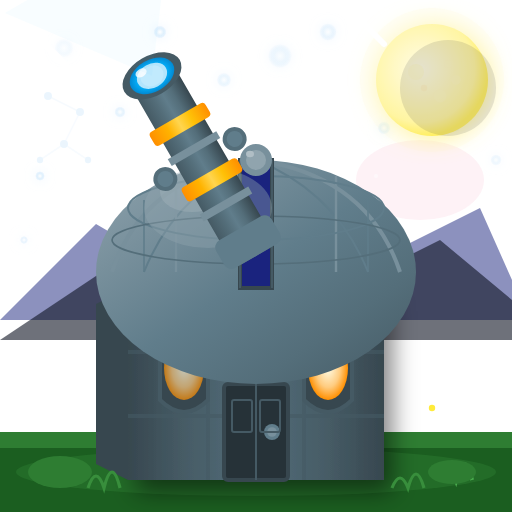
t = 0.00 s
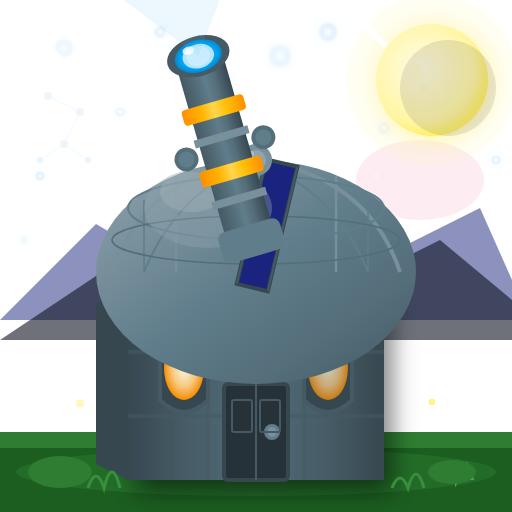
t = 1.67 s
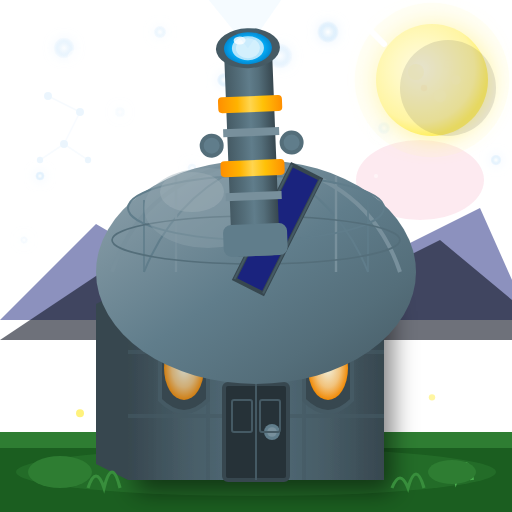
t = 3.33 s
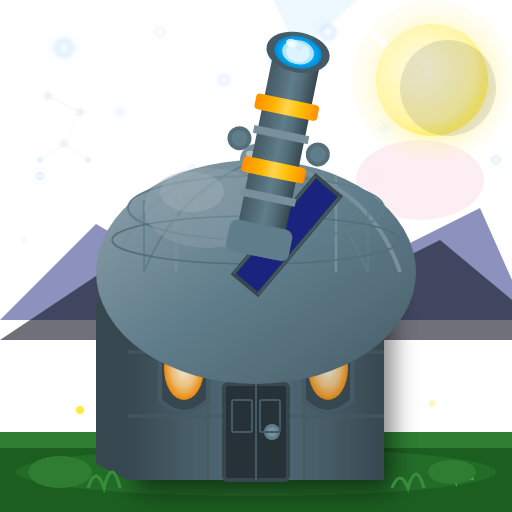
t = 5.00 s
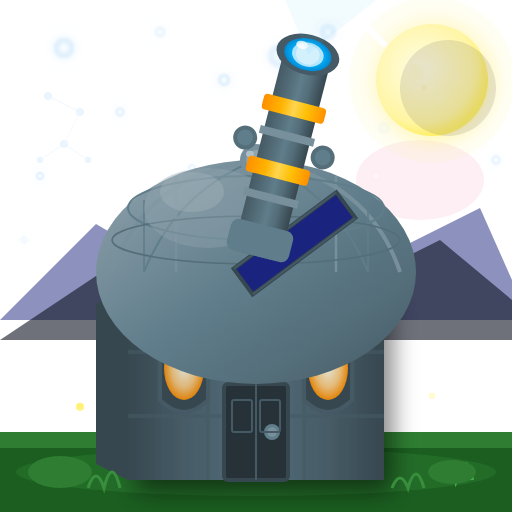
t = 6.67 s
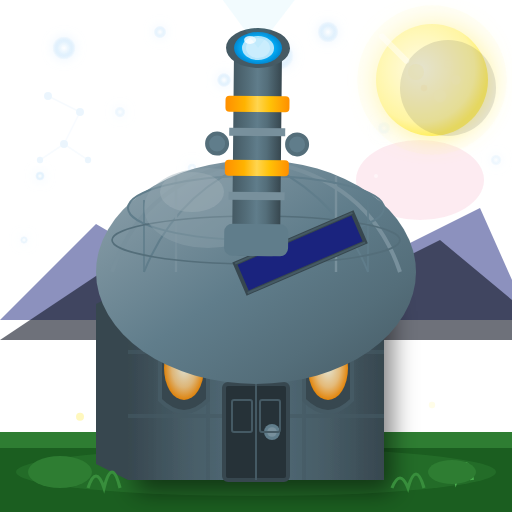
t = 8.33 s

The animated SVG that drew these frames (rendered in a browser with its animation timeline set to each time). Animation: 43 SMIL elements (animate=41,animateTransform=2); frames cover the first 8.33 s, repeats indefinitely.

<svg xmlns="http://www.w3.org/2000/svg" viewBox="0 0 128 128" width="128" height="128">
  <!-- Observatory with rotating dome and twinkling stars - 128x128 Enhanced Animated Version -->
  <defs>
    <linearGradient id="nightSky" x1="0%" y1="0%" x2="0%" y2="100%">
      <stop offset="0%" style="stop-color:#0D1321"/>
      <stop offset="25%" style="stop-color:#1A237E"/>
      <stop offset="50%" style="stop-color:#283593"/>
      <stop offset="75%" style="stop-color:#3F51B5"/>
      <stop offset="100%" style="stop-color:#5C6BC0"/>
    </linearGradient>
    <linearGradient id="towerWall" x1="0%" y1="0%" x2="100%" y2="0%">
      <stop offset="0%" style="stop-color:#37474F"/>
      <stop offset="20%" style="stop-color:#455A64"/>
      <stop offset="50%" style="stop-color:#546E7A"/>
      <stop offset="80%" style="stop-color:#455A64"/>
      <stop offset="100%" style="stop-color:#37474F"/>
    </linearGradient>
    <linearGradient id="domeGrad" x1="0%" y1="0%" x2="100%" y2="100%">
      <stop offset="0%" style="stop-color:#90A4AE"/>
      <stop offset="25%" style="stop-color:#78909C"/>
      <stop offset="50%" style="stop-color:#607D8B"/>
      <stop offset="75%" style="stop-color:#546E7A"/>
      <stop offset="100%" style="stop-color:#455A64"/>
    </linearGradient>
    <linearGradient id="telescopeGrad" x1="0%" y1="0%" x2="100%" y2="0%">
      <stop offset="0%" style="stop-color:#455A64"/>
      <stop offset="30%" style="stop-color:#546E7A"/>
      <stop offset="50%" style="stop-color:#607D8B"/>
      <stop offset="70%" style="stop-color:#546E7A"/>
      <stop offset="100%" style="stop-color:#37474F"/>
    </linearGradient>
    <linearGradient id="brassRing" x1="0%" y1="0%" x2="100%" y2="0%">
      <stop offset="0%" style="stop-color:#FF8F00"/>
      <stop offset="30%" style="stop-color:#FFB300"/>
      <stop offset="50%" style="stop-color:#FFD54F"/>
      <stop offset="70%" style="stop-color:#FFC107"/>
      <stop offset="100%" style="stop-color:#FF8F00"/>
    </linearGradient>
    <radialGradient id="moonGlow" cx="40%" cy="40%" r="60%">
      <stop offset="0%" style="stop-color:#FFFDE7"/>
      <stop offset="40%" style="stop-color:#FFF9C4"/>
      <stop offset="80%" style="stop-color:#FFF59D"/>
      <stop offset="100%" style="stop-color:#FFEE58"/>
    </radialGradient>
    <radialGradient id="lensGlow" cx="50%" cy="50%" r="50%">
      <stop offset="0%" style="stop-color:#B3E5FC"/>
      <stop offset="40%" style="stop-color:#4FC3F7"/>
      <stop offset="70%" style="stop-color:#03A9F4"/>
      <stop offset="100%" style="stop-color:#0288D1"/>
    </radialGradient>
    <radialGradient id="windowLight" cx="50%" cy="50%" r="50%">
      <stop offset="0%" style="stop-color:#FFFDE7"/>
      <stop offset="60%" style="stop-color:#FFCC80"/>
      <stop offset="100%" style="stop-color:#FF8F00"/>
    </radialGradient>
    <radialGradient id="starGlow" cx="50%" cy="50%" r="50%">
      <stop offset="0%" style="stop-color:#FFFFFF"/>
      <stop offset="50%" style="stop-color:#E3F2FD"/>
      <stop offset="100%" style="stop-color:#BBDEFB" stop-opacity="0"/>
    </radialGradient>
    <radialGradient id="nebulaGlow" cx="50%" cy="50%" r="50%">
      <stop offset="0%" style="stop-color:#E040FB" stop-opacity="0.3"/>
      <stop offset="50%" style="stop-color:#7C4DFF" stop-opacity="0.15"/>
      <stop offset="100%" style="stop-color:#651FFF" stop-opacity="0"/>
    </radialGradient>
    <filter id="starBlur" x="-100%" y="-100%" width="300%" height="300%">
      <feGaussianBlur stdDeviation="1.5" result="blur"/>
      <feMerge>
        <feMergeNode in="blur"/>
        <feMergeNode in="SourceGraphic"/>
      </feMerge>
    </filter>
    <filter id="glowFilter" x="-50%" y="-50%" width="200%" height="200%">
      <feGaussianBlur stdDeviation="3" result="glow"/>
      <feMerge>
        <feMergeNode in="glow"/>
        <feMergeNode in="SourceGraphic"/>
      </feMerge>
    </filter>
    <filter id="dropShadow" x="-20%" y="-20%" width="140%" height="140%">
      <feDropShadow dx="2" dy="3" stdDeviation="3" flood-color="#000000" flood-opacity="0.5"/>
    </filter>
  </defs>
  
  <!-- Transparent background - sky provided by landscape -->
  <ellipse cx="105" cy="45" rx="16" ry="10" fill="#E91E63" opacity="0.06">
    <animate attributeName="opacity" values="0.06;0.1;0.06" dur="6s" repeatCount="indefinite"/>
  </ellipse>
  
  <!-- Distant mountains silhouette -->
  <polygon points="0,80 24,56 48,70 72,50 96,64 120,52 128,70 128,80" fill="#1A237E" opacity="0.5"/>
  <polygon points="0,85 30,65 50,75 70,58 90,70 110,60 128,75 128,85" fill="#0D1321" opacity="0.6"/>
  
  <!-- Constellation - Orion hint -->
  <g fill="#E3F2FD" opacity="0.7">
    <circle cx="12" cy="24" r="1"/>
    <circle cx="20" cy="28" r="1"/>
    <circle cx="16" cy="36" r="1"/>
    <circle cx="10" cy="40" r="0.8"/>
    <circle cx="22" cy="40" r="0.8"/>
    <line x1="12" y1="24" x2="20" y2="28" stroke="#E3F2FD" stroke-width="0.4" opacity="0.4"/>
    <line x1="20" y1="28" x2="16" y2="36" stroke="#E3F2FD" stroke-width="0.4" opacity="0.4"/>
    <line x1="16" y1="36" x2="10" y2="40" stroke="#E3F2FD" stroke-width="0.4" opacity="0.4"/>
    <line x1="16" y1="36" x2="22" y2="40" stroke="#E3F2FD" stroke-width="0.4" opacity="0.4"/>
  </g>
  
  <!-- Big Dipper constellation -->
  <g fill="#E3F2FD" opacity="0.6">
    <circle cx="100" cy="18" r="0.8"/>
    <circle cx="106" cy="16" r="0.8"/>
    <circle cx="112" cy="18" r="0.8"/>
    <circle cx="116" cy="22" r="0.8"/>
    <circle cx="118" cy="28" r="0.8"/>
    <circle cx="114" cy="32" r="0.8"/>
    <circle cx="108" cy="30" r="0.8"/>
    <line x1="100" y1="18" x2="106" y2="16" stroke="#E3F2FD" stroke-width="0.3" opacity="0.3"/>
    <line x1="106" y1="16" x2="112" y2="18" stroke="#E3F2FD" stroke-width="0.3" opacity="0.3"/>
    <line x1="112" y1="18" x2="116" y2="22" stroke="#E3F2FD" stroke-width="0.3" opacity="0.3"/>
    <line x1="116" y1="22" x2="118" y2="28" stroke="#E3F2FD" stroke-width="0.3" opacity="0.3"/>
    <line x1="118" y1="28" x2="114" y2="32" stroke="#E3F2FD" stroke-width="0.3" opacity="0.3"/>
    <line x1="114" y1="32" x2="108" y2="30" stroke="#E3F2FD" stroke-width="0.3" opacity="0.3"/>
    <line x1="108" y1="30" x2="116" y2="22" stroke="#E3F2FD" stroke-width="0.3" opacity="0.3"/>
  </g>
  
  <!-- Twinkling stars with various animations -->
  <g fill="url(#starGlow)" filter="url(#starBlur)">
    <circle cx="16" cy="12" r="2.4">
      <animate attributeName="opacity" values="0.3;1;0.3" dur="1.5s" repeatCount="indefinite"/>
      <animate attributeName="r" values="2.4;3;2.4" dur="1.5s" repeatCount="indefinite"/>
    </circle>
    <circle cx="40" cy="8" r="1.6">
      <animate attributeName="opacity" values="1;0.3;1" dur="2s" repeatCount="indefinite"/>
    </circle>
    <circle cx="70" cy="14" r="3">
      <animate attributeName="opacity" values="0.5;1;0.5" dur="1.8s" repeatCount="indefinite"/>
      <animate attributeName="r" values="3;3.6;3" dur="1.8s" repeatCount="indefinite"/>
    </circle>
    <circle cx="30" cy="28" r="1.4">
      <animate attributeName="opacity" values="0.8;0.2;0.8" dur="2.2s" repeatCount="indefinite"/>
    </circle>
    <circle cx="116" cy="16" r="2">
      <animate attributeName="opacity" values="0.4;1;0.4" dur="1.3s" repeatCount="indefinite"/>
    </circle>
    <circle cx="10" cy="44" r="1.2">
      <animate attributeName="opacity" values="1;0.5;1" dur="1.7s" repeatCount="indefinite"/>
    </circle>
    <circle cx="56" cy="20" r="1.8">
      <animate attributeName="opacity" values="0.6;1;0.6" dur="2.5s" repeatCount="indefinite"/>
    </circle>
    <circle cx="96" cy="32" r="1.6">
      <animate attributeName="opacity" values="0.7;0.3;0.7" dur="1.9s" repeatCount="indefinite"/>
    </circle>
    <circle cx="124" cy="40" r="1.4">
      <animate attributeName="opacity" values="0.5;0.9;0.5" dur="2.1s" repeatCount="indefinite"/>
    </circle>
    <circle cx="48" cy="42" r="1.2">
      <animate attributeName="opacity" values="0.4;0.8;0.4" dur="1.6s" repeatCount="indefinite"/>
    </circle>
    <circle cx="82" cy="8" r="2.2">
      <animate attributeName="opacity" values="0.6;1;0.6" dur="2.3s" repeatCount="indefinite"/>
      <animate attributeName="r" values="2.2;2.8;2.2" dur="2.3s" repeatCount="indefinite"/>
    </circle>
    <circle cx="6" cy="60" r="1">
      <animate attributeName="opacity" values="0.7;0.2;0.7" dur="1.4s" repeatCount="indefinite"/>
    </circle>
  </g>
  
  <!-- Additional dim stars -->
  <g fill="#FFFFFF" opacity="0.5">
    <circle cx="22" cy="18" r="0.6"/>
    <circle cx="52" cy="6" r="0.5"/>
    <circle cx="88" cy="22" r="0.6"/>
    <circle cx="4" cy="32" r="0.5"/>
    <circle cx="78" cy="38" r="0.5"/>
    <circle cx="36" cy="48" r="0.6"/>
    <circle cx="62" cy="4" r="0.5"/>
    <circle cx="94" cy="44" r="0.5"/>
    <circle cx="120" cy="28" r="0.6"/>
  </g>
  
  <!-- Moon with craters and glow animation -->
  <circle cx="108" cy="20" r="14" fill="url(#moonGlow)" filter="url(#glowFilter)"/>
  <circle cx="104" cy="18" r="2" fill="#FFF9C4" opacity="0.5"/>
  <circle cx="110" cy="24" r="1.6" fill="#FFF9C4" opacity="0.4"/>
  <circle cx="112" cy="16" r="1" fill="#FFF9C4" opacity="0.3"/>
  <circle cx="106" cy="22" r="0.8" fill="#FFECB3" opacity="0.4"/>
  <circle cx="114" cy="20" r="1.2" fill="#FFF9C4" opacity="0.35"/>
  <!-- Moon shadow -->
  <circle cx="112" cy="22" r="12" fill="#0D1321" opacity="0.12"/>
  <!-- Moon glow aura animation -->
  <circle cx="108" cy="20" r="18" fill="#FFF9C4" opacity="0.12">
    <animate attributeName="r" values="18;22;18" dur="4s" repeatCount="indefinite"/>
    <animate attributeName="opacity" values="0.12;0.2;0.12" dur="4s" repeatCount="indefinite"/>
  </circle>
  
  <!-- Ground -->
  <rect x="0" y="108" width="128" height="20" fill="#2E7D32"/>
  <rect x="0" y="112" width="128" height="16" fill="#1B5E20"/>
  
  <!-- Ground texture -->
  <ellipse cx="64" cy="118" rx="60" ry="6" fill="#388E3C" opacity="0.3"/>
  
  <!-- Tower base with enhanced detail -->
  <rect x="32" y="72" width="64" height="48" fill="url(#towerWall)" filter="url(#dropShadow)"/>
  <polygon points="32,72 32,120 24,116 24,76" fill="#37474F"/>
  
  <!-- Tower texture lines -->
  <g stroke="#455A64" stroke-width="1" opacity="0.6">
    <line x1="52" y1="72" x2="52" y2="120"/>
    <line x1="76" y1="72" x2="76" y2="120"/>
    <line x1="32" y1="88" x2="96" y2="88"/>
    <line x1="32" y1="104" x2="96" y2="104"/>
  </g>
  
  <!-- Decorative band at top -->
  <rect x="28" y="68" width="72" height="8" fill="#607D8B"/>
  <rect x="28" y="68" width="72" height="2" fill="#78909C"/>
  <rect x="28" y="74" width="72" height="1" fill="#455A64"/>
  
  <!-- Arched windows with animated light -->
  <path d="M40,84 L40,100 Q46,106 52,100 L52,84 Q46,78 40,84" fill="#37474F" stroke="#455A64" stroke-width="1"/>
  <ellipse cx="46" cy="92" rx="5" ry="8" fill="url(#windowLight)">
    <animate attributeName="opacity" values="0.7;1;0.7" dur="3s" repeatCount="indefinite"/>
  </ellipse>
  
  <path d="M76,84 L76,100 Q82,106 88,100 L88,84 Q82,78 76,84" fill="#37474F" stroke="#455A64" stroke-width="1"/>
  <ellipse cx="82" cy="92" rx="5" ry="8" fill="url(#windowLight)">
    <animate attributeName="opacity" values="0.7;1;0.7" dur="3s" repeatCount="indefinite" begin="1.5s"/>
  </ellipse>
  
  <!-- Door -->
  <rect x="56" y="96" width="16" height="24" fill="#263238" rx="1"/>
  <rect x="56" y="96" width="16" height="24" fill="none" stroke="#37474F" stroke-width="1" rx="1"/>
  <line x1="64" y1="96" x2="64" y2="120" stroke="#455A64" stroke-width="0.5"/>
  <circle cx="68" cy="108" r="2" fill="#607D8B"/>
  <circle cx="68" cy="108" r="1.2" fill="#78909C"/>
  <!-- Door panels -->
  <rect x="58" y="100" width="5" height="8" fill="none" stroke="#455A64" stroke-width="0.5" rx="0.5"/>
  <rect x="65" y="100" width="5" height="8" fill="none" stroke="#455A64" stroke-width="0.5" rx="0.5"/>
  
  <!-- Rotating dome structure -->
  <g>
    <ellipse cx="64" cy="68" rx="40" ry="28" fill="url(#domeGrad)"/>
    
    <!-- Dome panels/ribs -->
    <path d="M28,68 Q36,44 64,40 Q92,44 100,68" fill="none" stroke="#78909C" stroke-width="1"/>
    <path d="M36,68 Q44,48 64,40 Q84,48 92,68" fill="none" stroke="#607D8B" stroke-width="0.5"/>
    <line x1="64" y1="40" x2="64" y2="68" stroke="#78909C" stroke-width="1"/>
    <line x1="44" y1="44" x2="44" y2="68" stroke="#78909C" stroke-width="0.6"/>
    <line x1="84" y1="44" x2="84" y2="68" stroke="#78909C" stroke-width="0.6"/>
    <line x1="36" y1="50" x2="36" y2="68" stroke="#607D8B" stroke-width="0.4"/>
    <line x1="92" y1="50" x2="92" y2="68" stroke="#607D8B" stroke-width="0.4"/>
    
    <!-- Horizontal dome bands -->
    <ellipse cx="64" cy="52" rx="32" ry="8" fill="none" stroke="#607D8B" stroke-width="0.5"/>
    <ellipse cx="64" cy="60" rx="36" ry="6" fill="none" stroke="#546E7A" stroke-width="0.4"/>
    
    <!-- Dome opening/slit that rotates -->
    <g>
      <animateTransform attributeName="transform" type="rotate" values="0 64 68;360 64 68" dur="45s" repeatCount="indefinite"/>
      <rect x="60" y="40" width="8" height="32" fill="#1A237E"/>
      <rect x="60" y="40" width="8" height="32" fill="none" stroke="#37474F" stroke-width="1"/>
      <!-- Slit edge detail -->
      <line x1="60" y1="40" x2="60" y2="72" stroke="#455A64" stroke-width="0.5"/>
      <line x1="68" y1="40" x2="68" y2="72" stroke="#455A64" stroke-width="0.5"/>
    </g>
    
    <!-- Dome highlight -->
    <ellipse cx="52" cy="52" rx="16" ry="10" fill="#90A4AE" opacity="0.4"/>
    <ellipse cx="48" cy="48" rx="8" ry="5" fill="#B0BEC5" opacity="0.3"/>
  </g>
  
  <!-- Dome top finial -->
  <circle cx="64" cy="40" r="4" fill="#78909C"/>
  <circle cx="64" cy="40" r="2.5" fill="#90A4AE"/>
  <ellipse cx="62.5" cy="38.5" rx="1" ry="0.8" fill="#B0BEC5"/>
  
  <!-- Telescope extending from dome with swing animation -->
  <g>
    <animateTransform attributeName="transform" type="rotate" values="-30 64 64;20 64 64;-30 64 64" dur="12s" repeatCount="indefinite"/>
    
    <!-- Telescope body -->
    <rect x="58" y="12" width="12" height="52" fill="url(#telescopeGrad)" rx="2"/>
    <rect x="56" y="56" width="16" height="8" fill="#607D8B" rx="2"/>
    
    <!-- Telescope rings -->
    <rect x="56" y="24" width="16" height="4" fill="url(#brassRing)" rx="1"/>
    <rect x="56" y="40" width="16" height="4" fill="url(#brassRing)" rx="1"/>
    <rect x="57" y="32" width="14" height="2" fill="#78909C"/>
    <rect x="57" y="48" width="14" height="2" fill="#78909C"/>
    
    <!-- Lens housing -->
    <ellipse cx="64" cy="12" rx="8" ry="5" fill="#455A64"/>
    <ellipse cx="64" cy="12" rx="6" ry="4" fill="url(#lensGlow)"/>
    <ellipse cx="64" cy="12" rx="4" ry="3" fill="#B3E5FC"/>
    
    <!-- Lens glint animation -->
    <ellipse cx="64" cy="12" rx="3" ry="2.5" fill="#E1F5FE" opacity="0.7">
      <animate attributeName="opacity" values="0.3;0.9;0.3" dur="2s" repeatCount="indefinite"/>
    </ellipse>
    <ellipse cx="62" cy="10" rx="1.5" ry="1" fill="#FFFFFF" opacity="0.8"/>
    
    <!-- Focus knobs -->
    <circle cx="54" cy="36" r="3" fill="#546E7A"/>
    <circle cx="54" cy="36" r="2" fill="#607D8B"/>
    <circle cx="74" cy="36" r="3" fill="#546E7A"/>
    <circle cx="74" cy="36" r="2" fill="#607D8B"/>
    
    <!-- Light beam from telescope -->
    <polygon points="64,12 40,-20 88,-20" fill="#4FC3F7" opacity="0.08">
      <animate attributeName="opacity" values="0.04;0.12;0.04" dur="3s" repeatCount="indefinite"/>
    </polygon>
  </g>
  
  <!-- Multiple shooting star animations -->
  <g>
    <line x1="10" y1="10" x2="18" y2="18" stroke="#FFFFFF" stroke-width="2" stroke-linecap="round">
      <animate attributeName="x1" values="10;50" dur="1.5s" repeatCount="indefinite" begin="3s"/>
      <animate attributeName="y1" values="10;30" dur="1.5s" repeatCount="indefinite" begin="3s"/>
      <animate attributeName="x2" values="18;58" dur="1.5s" repeatCount="indefinite" begin="3s"/>
      <animate attributeName="y2" values="18;38" dur="1.5s" repeatCount="indefinite" begin="3s"/>
      <animate attributeName="opacity" values="0;1;0" dur="1.5s" repeatCount="indefinite" begin="3s"/>
    </line>
    <circle cx="10" cy="10" r="2" fill="#FFFFFF">
      <animate attributeName="cx" values="10;50" dur="1.5s" repeatCount="indefinite" begin="3s"/>
      <animate attributeName="cy" values="10;30" dur="1.5s" repeatCount="indefinite" begin="3s"/>
      <animate attributeName="opacity" values="0;1;0" dur="1.5s" repeatCount="indefinite" begin="3s"/>
    </circle>
  </g>
  
  <!-- Second shooting star -->
  <g>
    <line x1="90" y1="5" x2="96" y2="11" stroke="#FFFFFF" stroke-width="1.5" stroke-linecap="round">
      <animate attributeName="x1" values="90;110" dur="1.2s" repeatCount="indefinite" begin="8s"/>
      <animate attributeName="y1" values="5;20" dur="1.2s" repeatCount="indefinite" begin="8s"/>
      <animate attributeName="x2" values="96;116" dur="1.2s" repeatCount="indefinite" begin="8s"/>
      <animate attributeName="y2" values="11;26" dur="1.2s" repeatCount="indefinite" begin="8s"/>
      <animate attributeName="opacity" values="0;0.8;0" dur="1.2s" repeatCount="indefinite" begin="8s"/>
    </line>
  </g>
  
  <!-- Grass tufts with gentle sway -->
  <g>
    <path d="M10,120 Q12,112 14,120 Q16,110 18,120" stroke="#4CAF50" fill="none" stroke-width="1">
      <animate attributeName="d" values="M10,120 Q12,112 14,120 Q16,110 18,120;M10,120 Q13,112 14,120 Q17,110 18,120;M10,120 Q12,112 14,120 Q16,110 18,120" dur="3s" repeatCount="indefinite"/>
    </path>
    <path d="M110,120 Q112,114 114,120 Q116,112 118,120" stroke="#4CAF50" fill="none" stroke-width="1">
      <animate attributeName="d" values="M110,120 Q112,114 114,120 Q116,112 118,120;M110,120 Q113,114 114,120 Q117,112 118,120;M110,120 Q112,114 114,120 Q116,112 118,120" dur="2.5s" repeatCount="indefinite"/>
    </path>
    <path d="M22,122 Q24,116 26,122 Q28,114 30,122" stroke="#388E3C" fill="none" stroke-width="0.8"/>
    <path d="M98,122 Q100,117 102,122 Q104,115 106,122" stroke="#388E3C" fill="none" stroke-width="0.8"/>
  </g>
  
  <!-- Small bushes -->
  <ellipse cx="15" cy="118" rx="8" ry="4" fill="#2E7D32"/>
  <ellipse cx="113" cy="118" rx="6" ry="3" fill="#2E7D32"/>
  
  <!-- Fireflies near grass -->
  <circle cx="20" cy="105" r="1" fill="#FFEB3B">
    <animate attributeName="opacity" values="0;1;0" dur="2s" repeatCount="indefinite"/>
    <animate attributeName="cy" values="105;100;105" dur="4s" repeatCount="indefinite"/>
  </circle>
  <circle cx="108" cy="102" r="0.8" fill="#FFEB3B">
    <animate attributeName="opacity" values="0;0.8;0" dur="1.8s" repeatCount="indefinite" begin="1s"/>
    <animate attributeName="cy" values="102;98;102" dur="3.5s" repeatCount="indefinite" begin="1s"/>
  </circle>
</svg>
